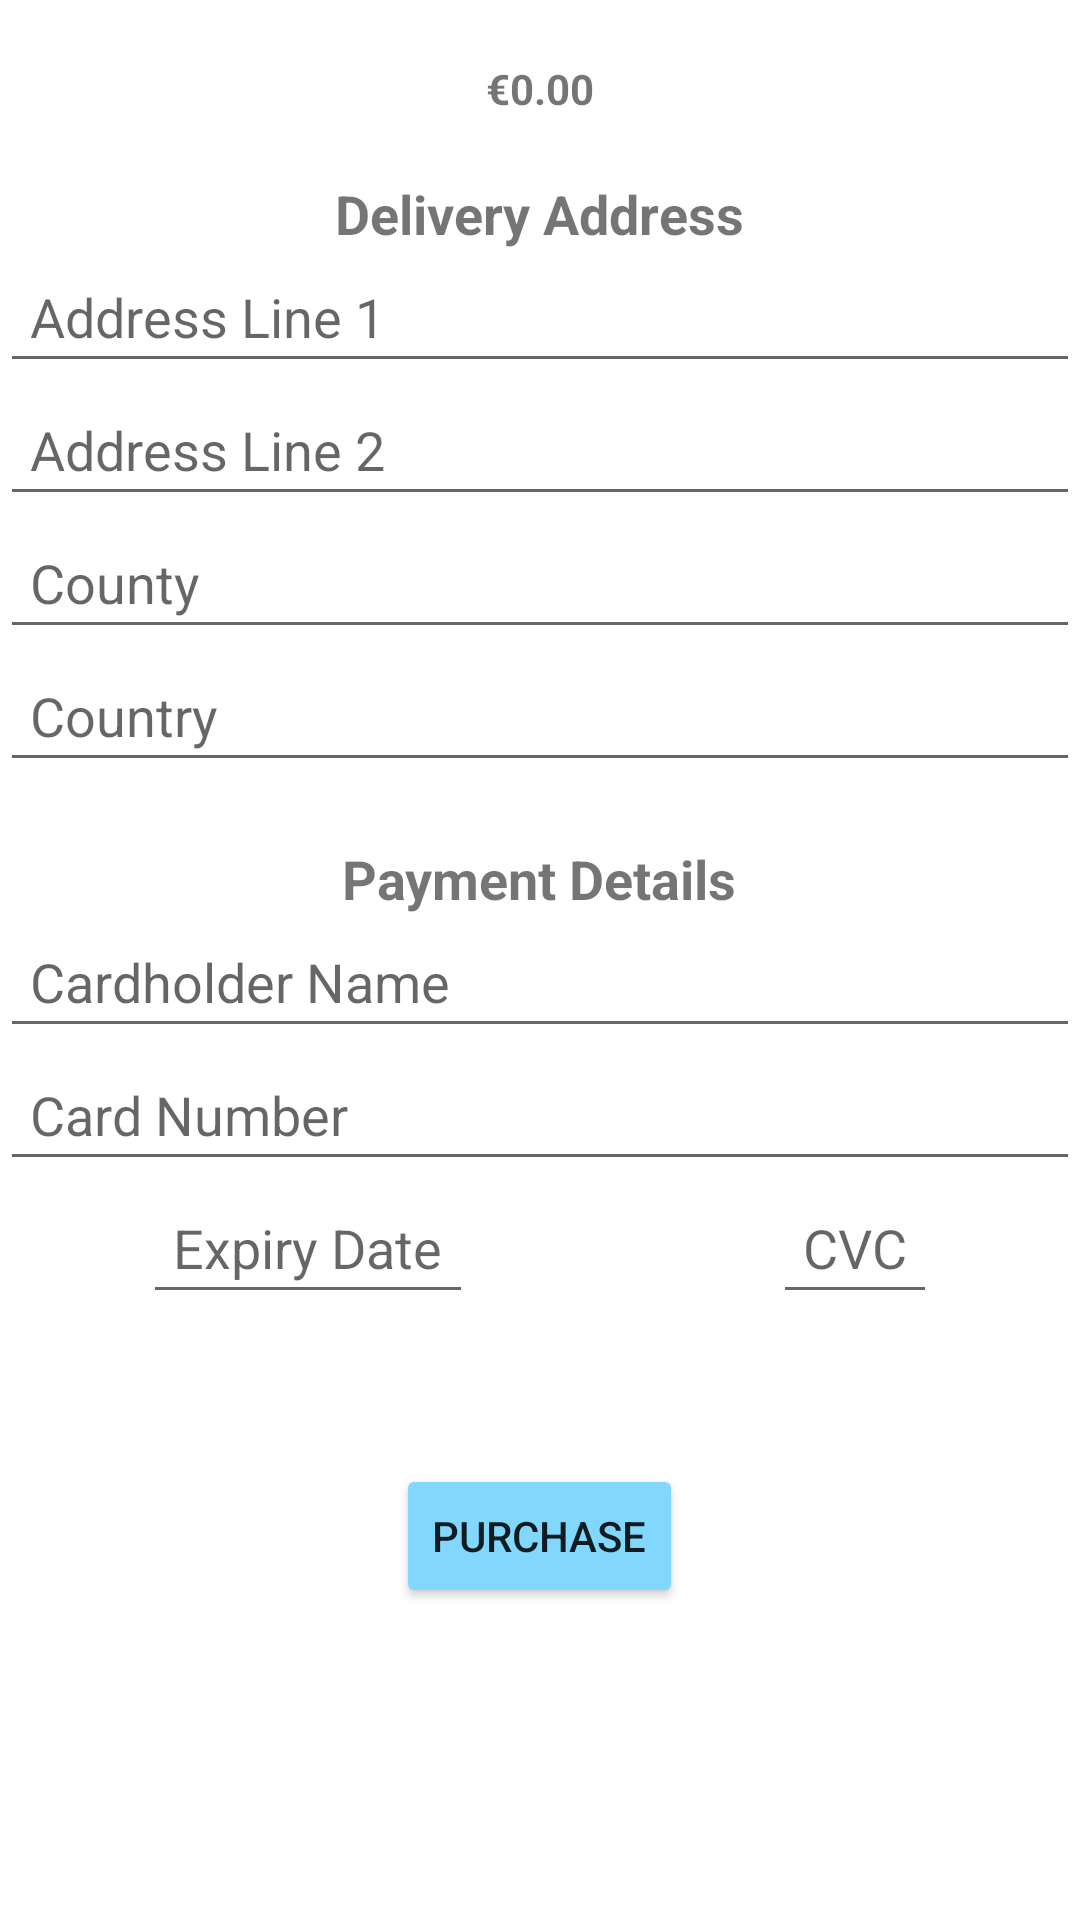

Produce the Android XML layout that renders to this screen, including the resource entries it uses.
<!-- AndroidManifest.xml: application theme Theme.AmplifiedElectricals -->
<!-- res/layout/activity_customer_checkout.xml -->
<?xml version="1.0" encoding="utf-8"?>
<ScrollView xmlns:android="http://schemas.android.com/apk/res/android"
    xmlns:app="http://schemas.android.com/apk/res-auto"
    xmlns:tools="http://schemas.android.com/tools"
    android:layout_width="match_parent"
    android:layout_height="match_parent"
    android:id="@+id/scroll"
    tools:context=".customercheckout.CustomerCheckoutActivity">

    <LinearLayout
        android:layout_width="match_parent"
        android:layout_height="match_parent"
        android:id="@+id/container"
        android:orientation="vertical">


        <androidx.recyclerview.widget.RecyclerView
            android:layout_width="match_parent"
            android:layout_height="wrap_content"
            android:backgroundTint="#DCF8FB"
            android:layout_marginBottom="20dp"
            android:id="@+id/recyclerView"/>

        <TextView
            android:layout_width="wrap_content"
            android:layout_height="wrap_content"
            android:id="@+id/totalPriceTV"
            android:layout_gravity="center"
            android:textStyle="bold"
            android:text="€0.00"/>


        <TextView
            android:layout_width="wrap_content"
            android:layout_height="wrap_content"
            android:text="Delivery Address"
            android:layout_marginTop="20dp"
            android:textStyle="bold"
            android:layout_gravity="center"
            android:textSize="18sp"/>

        <EditText
            android:layout_width="match_parent"
            android:layout_height="wrap_content"
            android:id="@+id/addressLine1ET"
            android:padding="10dp"
            android:hint="Address Line 1"/>

        <EditText
            android:layout_width="match_parent"
            android:layout_height="wrap_content"
            android:id="@+id/addressLine2ET"
            android:padding="10dp"
            android:hint="Address Line 2"/>

        <EditText
            android:layout_width="match_parent"
            android:layout_height="wrap_content"
            android:id="@+id/countyET"
            android:padding="10dp"
            android:hint="County"/>

        <EditText
            android:layout_width="match_parent"
            android:layout_height="wrap_content"
            android:id="@+id/countryET"
            android:padding="10dp"
            android:hint="Country"/>

        


        <TextView
            android:layout_width="wrap_content"
            android:layout_height="wrap_content"
            android:text="Payment Details"
            android:layout_marginTop="20dp"
            android:textStyle="bold"
            android:layout_gravity="center"
            android:textSize="18sp"/>
        
        <EditText
            android:layout_width="match_parent"
            android:layout_height="wrap_content"
            android:hint="Cardholder Name"
            android:id="@+id/cardNameET"
            android:padding="10dp"/>

        <EditText
            android:layout_width="match_parent"
            android:layout_height="wrap_content"
            android:hint="Card Number"
            android:id="@+id/cardNoET"
            android:padding="10dp"/>

        <LinearLayout
            android:layout_width="wrap_content"
            android:layout_height="wrap_content"
            android:layout_marginBottom="50dp"
            android:layout_gravity="center"
            android:orientation="horizontal">


            <EditText
                android:layout_width="match_parent"
                android:layout_height="wrap_content"
                android:hint="Expiry Date"
                android:inputType="date"
                android:id="@+id/expiryDateET"
                android:padding="10dp"/>

            <EditText
                android:layout_width="match_parent"
                android:layout_height="wrap_content"
                android:hint="CVC"
                android:id="@+id/cvcET"
                android:layout_marginLeft="100dp"
                android:padding="10dp"/>

        </LinearLayout>

        
        <Button
            android:layout_width="wrap_content"
            android:layout_height="wrap_content"
            android:layout_gravity="center"
            android:text="Purchase"
            android:backgroundTint="#81D7FD"
            android:id="@+id/purchase"/>



    </LinearLayout>

</ScrollView>
<!-- resources referenced by this layout -->
<resources>
  <style name="Theme.AmplifiedElectricals" parent="Theme.MaterialComponents.DayNight.DarkActionBar">
          
          <item name="colorPrimary">@color/purple_500</item>
          <item name="colorPrimaryVariant">@color/purple_700</item>
          <item name="colorOnPrimary">@color/white</item>
          
          <item name="colorSecondary">@color/teal_200</item>
          <item name="colorSecondaryVariant">@color/teal_700</item>
          <item name="colorOnSecondary">@color/black</item>
          
          <item name="android:statusBarColor">?attr/colorPrimaryVariant</item>
          
      </style>
  <color name="purple_500">#09B6A6</color>
  <color name="purple_700">#09B6A6</color>
  <color name="white">#FFFFFFFF</color>
  <color name="teal_200">#FF03DAC5</color>
  <color name="teal_700">#FF018786</color>
  <color name="black">#FF000000</color>
</resources>
